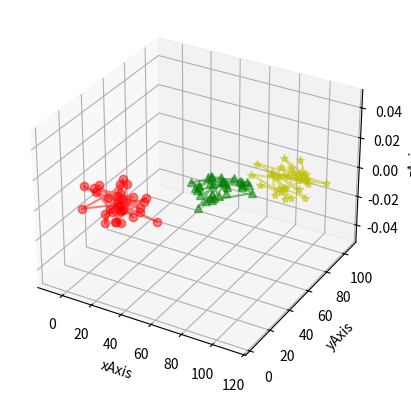
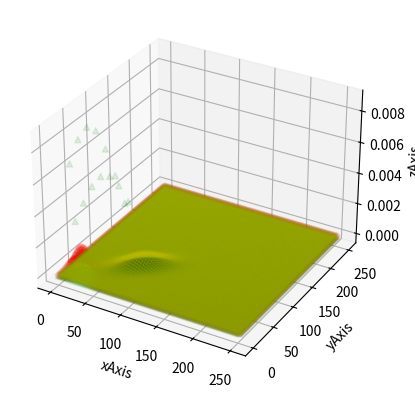
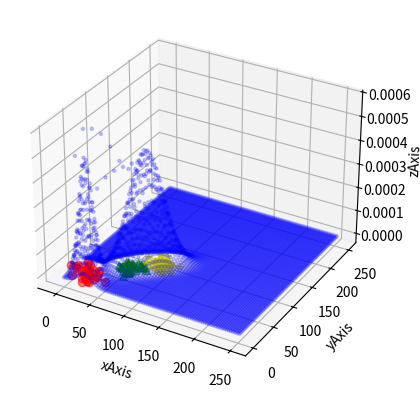

Recreate these plots in Python, in order.
import matplotlib.pyplot as plt
import numpy as np
from scipy.stats import norm
import copy
import math
from scipy.stats import multivariate_normal
import random
from mpl_toolkits.mplot3d import Axes3D

N = 99     # Number of training samples
K = 3       # Number of groups
D = 2       # Number of dimensions

x1 =np.random.normal(20, 10,size=(N//3, D))
x2 =np.random.normal(60, 10,size=(N//3, D))
x3 =np.random.normal(90, 10,size=(N//3, D))

x = np.vstack([x1,x2,x3])

#%%

fig = plt.figure()
ax = fig.add_subplot(111, projection='3d')
for c,m,x_ in zip(['r','g','y'],['o','^','*'],[x1,x2,x3]):
    plt.plot(x_[:,0], x_[:,1], c=c, marker=m,alpha=0.5)
ax.set_xlabel('xAxis')
ax.set_ylabel('yAxis')
ax.set_zlabel('zAxis')
plt.show()

#%%
# initilizing gaussians
seedMu = np.random.randint(1, high = 70, size = (K,D)).astype(np.float64) 
seedCov =  [(np.random.randint(1,20)*np.eye(D)) for i in range(K)]
regCov = 1e-6 * np.eye(D)
seedGauss = [multivariate_normal(mu, cov) for mu,cov in zip(seedMu,seedCov)]
seedPi = np.asarray([1/K for i in range(K)])

alpha = np.zeros((N,K))
pdf = np.zeros((N,K))

log_likelihoods = []

#%%

iterations = 100
for itera in range(iterations):  
    #%%
    # E Step

    stop = False
    for i,gauss in enumerate(seedGauss):
       pdf[:,i] = gauss.pdf(x)
    
    pixPdf = np.dot(pdf, np.diag(seedPi))
    pixPdfSum = np.sum(pixPdf , axis = -1)
    
    alpha = np.divide(pixPdf.T,
                      pixPdfSum).T 
    

    #%%
    # M step
    print(itera)
    alphaSum = np.sum(alpha.T , axis = -1)
    
    mu = np.divide((np.dot(alpha.T,x)).T, alphaSum+1e-8).T
    
    muTemp = []
    cov = []
    for i in range(K):
        xSubMu = x-seedMu[i, :]
        alphaTemp = np.multiply(alpha[:,i],np.ones((N,D)).T)
        cov.append(np.divide(np.dot(xSubMu.T, np.multiply(alphaTemp.T, xSubMu)), np.sum(alpha[:, i])+1e-8))
        cov[-1] += regCov
        
    pi = alphaSum/N
    
    if (np.linalg.norm(mu - seedMu) < 1e-4):
        stop = True
    
    seedMu = copy.deepcopy(mu)
    seedCov = copy.deepcopy(cov)
    seedPi = copy.deepcopy(pi)
    seedGauss =  [multivariate_normal(mu_, cov_) for mu_,cov_ in zip(seedMu,seedCov)]
    
    log_likelihoods.append(np.log(np.sum([k*multivariate_normal(mu[i],cov[j]).pdf(x) for k,i,j in zip(pi,range(len(mu)),range(len(cov)))])))

#%%

gmm = [multivariate_normal(mu, cov) for mu,cov in zip(seedMu,seedCov)]

surface = []
for i in range(0,255,3):
    for j in range(0,255,3):
        surface.append([i,j])

surface = np.asarray(surface)

cpdf = np.zeros(surface.shape[0])

fig = plt.figure()
ax = fig.add_subplot(111, projection='3d')
for gauss,pi,c,m in zip(gmm,seedPi,['r','g','y'],['o','^','*']):
    cpdf = np.add(cpdf, pi*gauss.pdf(surface))
    ax.scatter(surface[:,0], surface[:,1], gauss.pdf(surface), c=c, marker=m,alpha=0.1)

ax.set_xlabel('xAxis')
ax.set_ylabel('yAxis')
ax.set_zlabel('zAxis')
plt.show()

#%%
fig = plt.figure()
ax = fig.add_subplot(111, projection='3d')
for c,m,x_ in zip(['r','g','y'],['o','^','*'],[x1,x2,x3]):
#    ax.scatter(x[:,0], x[:,1], x[:,2], c=c, marker=m,alpha=0.5)
    plt.plot(x_[:,0], x_[:,1], c=c, marker=m,alpha=0.5)
ax.scatter(surface[:,0], surface[:,1], cpdf, c='b', marker='.',alpha=0.2)
ax.set_xlabel('xAxis')
ax.set_ylabel('yAxis')
ax.set_zlabel('zAxis')
plt.show()
